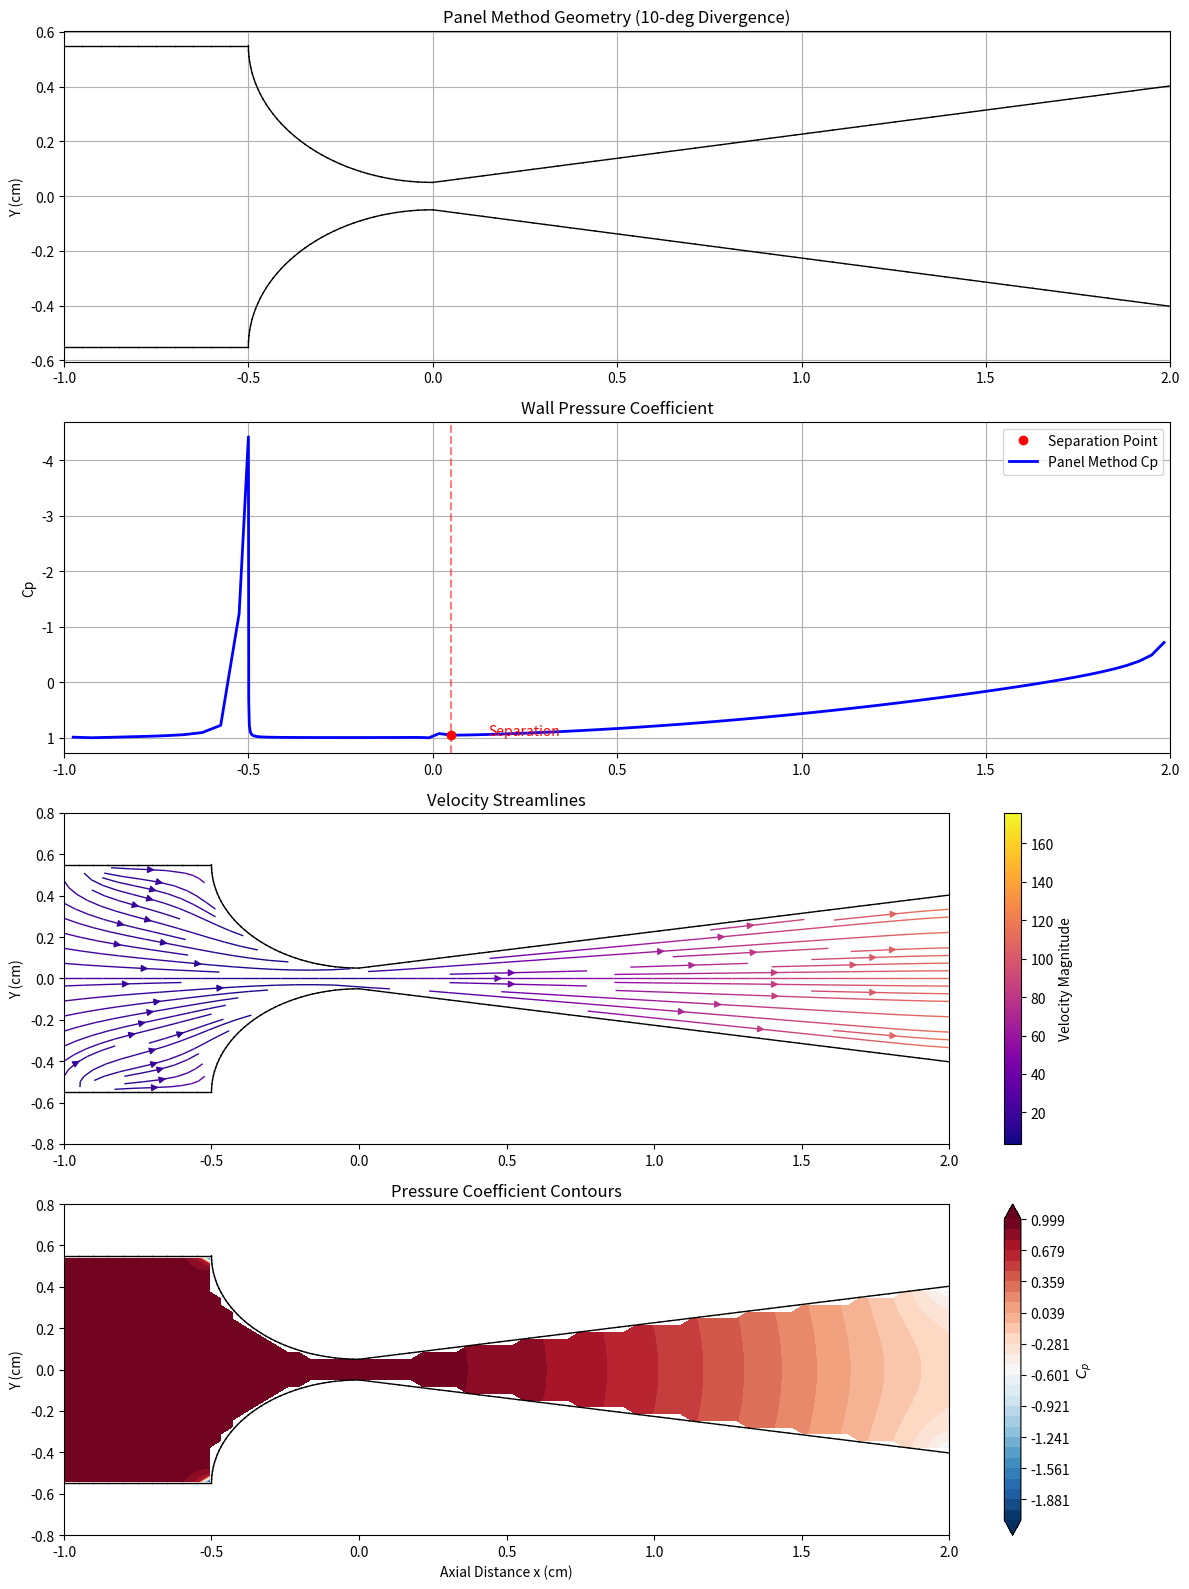

Write the Python code that produced this figure.
import numpy as np
import matplotlib.pyplot as plt
from scipy.interpolate import interp1d

class Panel:

    def __init__(self, x0, y0, x1, y1):
        self.x0, self.y0 = x0, y0
        self.x1, self.y1 = x1, y1
        
        self.xc = (x0 + x1) / 2.0
        self.yc = (y0 + y1) / 2.0
        
        self.L = np.sqrt((x1 - x0)**2 + (y1 - y0)**2)
        
        self.phi = np.arctan2(y1 - y0, x1 - x0)
       
        self.nx = -np.sin(self.phi)
        self.ny = np.cos(self.phi)
        
        self.tx = np.cos(self.phi)
        self.ty = np.sin(self.phi)
        
        self.sigma = 0.0
        
        self.Vt = 0.0
        self.Cp = 0.0

class SourcePanelMethod:
    
    def __init__(self, panels, U_inf=1000.0):
        self.panels = panels
        self.n_panels = len(panels)
        self.U_inf = U_inf
        
    def get_influence(self, target_idx, source_idx):

        p_i = self.panels[target_idx]
        p_j = self.panels[source_idx]
        
        if target_idx == source_idx:

            return 0.5, 0.0
        
        dx = p_i.xc - p_j.x0
        dy = p_i.yc - p_j.y0
        
        xi = dx * np.cos(p_j.phi) + dy * np.sin(p_j.phi)
        eta = -dx * np.sin(p_j.phi) + dy * np.cos(p_j.phi)
        

        r1_sq = xi**2 + eta**2
        r2_sq = (xi - p_j.L)**2 + eta**2
        
        r1_sq = max(r1_sq, 1e-12)
        r2_sq = max(r2_sq, 1e-12)
        
        ln_term = 0.5 * np.log(r2_sq / r1_sq)
        
        theta1 = np.arctan2(eta, xi)
        theta2 = np.arctan2(eta, xi - p_j.L)
        d_theta = theta2 - theta1
        
        u_xi_local = (1.0 / (2 * np.pi)) * ln_term
        u_eta_local = (1.0 / (2 * np.pi)) * d_theta
       
        ug = u_xi_local * np.cos(p_j.phi) - u_eta_local * np.sin(p_j.phi)
        vg = u_xi_local * np.sin(p_j.phi) + u_eta_local * np.cos(p_j.phi)
        
        vn_ind = ug * p_i.nx + vg * p_i.ny
        vt_ind = ug * p_i.tx + vg * p_i.ty
        
        return vn_ind, vt_ind

    def solve(self):
        N = self.n_panels
        A = np.zeros((N, N))
        b = np.zeros(N)
        
        for i in range(N):
            
            b[i] = - self.U_inf * self.panels[i].nx
            
            for j in range(N):
                vn_induced, _ = self.get_influence(i, j)
                A[i, j] = vn_induced
                
        sigmas = np.linalg.solve(A, b)
        
        for i in range(N):
            self.panels[i].sigma = sigmas[i]
            
            Vt_total = self.U_inf * self.panels[i].tx
            
            for j in range(N):
                _, vt_induced = self.get_influence(i, j)
                Vt_total += vt_induced * sigmas[j]
            
            self.panels[i].Vt = Vt_total
            self.panels[i].Cp = 1.0 - (Vt_total / self.U_inf)**2

    def calculate_flow_field(self, X, Y):

        u = np.full_like(X, self.U_inf)
        v = np.zeros_like(X)
        
        print("Calculating Flow Field...")
        for p in self.panels:
            dx = X - p.x0
            dy = Y - p.y0
            
            xi = dx * np.cos(p.phi) + dy * np.sin(p.phi)
            eta = -dx * np.sin(p.phi) + dy * np.cos(p.phi)
            
            r1_sq = xi**2 + eta**2
            r2_sq = (xi - p.L)**2 + eta**2
            
            r1_sq = np.maximum(r1_sq, 1e-12)
            r2_sq = np.maximum(r2_sq, 1e-12)
            
            ln_term = 0.5 * np.log(r2_sq / r1_sq)
            
            theta1 = np.arctan2(eta, xi)
            theta2 = np.arctan2(eta, xi - p.L)
            d_theta = theta2 - theta1
            

            u_xi = (p.sigma / (2 * np.pi)) * ln_term
            u_eta = (p.sigma / (2 * np.pi)) * d_theta
            
            u += u_xi * np.cos(p.phi) - u_eta * np.sin(p.phi)
            v += u_xi * np.sin(p.phi) + u_eta * np.cos(p.phi)
            
        return u, v

def build_scherer_geometry(divergence_angle_deg=10, n_panels_per_wall=100):
    panels = []
    
    R = 0.5 
    g = 0.1           
    L_inlet = 1.0     
    L_outlet = 2.0    
    
    theta = np.radians(divergence_angle_deg) 
    
    x_points = []
    y_points = []
    
    dx = L_inlet / 20
    for x in np.arange(-L_inlet, -R, dx):
        x_points.append(x)
        y_points.append(-(g/2 + R))
        
    n_curve = 40
    for alpha in np.linspace(np.pi, np.pi/2, n_curve):
        xc = R * np.cos(alpha)
        yc = -(g/2 + R) + R * np.sin(alpha)
        x_points.append(xc)
        y_points.append(yc)
        

    n_div = 60
    for x in np.linspace(0, L_outlet, n_div)[1:]:
        x_points.append(x)
        y_points.append(-(g/2 + x * np.tan(theta)))
        
    for k in range(len(x_points)-1):
        panels.append(Panel(x_points[k], y_points[k], x_points[k+1], y_points[k+1]))

    x_top = x_points[::-1] 
    y_top = [-y for y in y_points[::-1]] 
    
    for k in range(len(x_top)-1):
        panels.append(Panel(x_top[k], y_top[k], x_top[k+1], y_top[k+1]))
        
    return panels

def thwaites_separation(panels, kinematic_viscosity=0.15):

    wall_panels = [p for p in panels if p.yc < 0]
    wall_panels.sort(key=lambda p: p.xc)
    
    s_vals = [] 
    U_vals = [] 
    x_vals = [] 
    current_s = 0.0
    
    for p in wall_panels:
        s_vals.append(current_s + p.L/2)
        U_vals.append(abs(p.Vt)) 
        x_vals.append(p.xc)
        current_s += p.L
        
    s = np.array(s_vals)
    U = np.array(U_vals)
    x = np.array(x_vals)
    
    integrand = U**5
    integral = np.zeros_like(U)
    
    for i in range(1, len(U)):
        ds = s[i] - s[i-1]
        avg_integrand = 0.5 * (integrand[i] + integrand[i-1])
        integral[i] = integral[i-1] + avg_integrand * ds
        
    theta2 = (0.45 * kinematic_viscosity * integral) / (U**6 + 1e-9)
    dUds = np.gradient(U, s)
    lambda_param = (theta2 / kinematic_viscosity) * dUds
    
    separation_index = np.where(lambda_param < -0.09)[0]
    sep_point = None
    if len(separation_index) > 0:
        post_throat_indices = [idx for idx in separation_index if x[idx] > 0]
        if post_throat_indices:
            idx = post_throat_indices[0]
            sep_point = (x[idx], s[idx])
            
    return x, s, U, lambda_param, sep_point

def mask_grid(X, Y, panels):

    bottom_panels = [p for p in panels if p.yc < 0]
    top_panels = [p for p in panels if p.yc > 0]
    
    bottom_panels.sort(key=lambda p: p.xc)
    top_panels.sort(key=lambda p: p.xc)
    
    bx = [p.xc for p in bottom_panels]
    by = [p.yc for p in bottom_panels]
    tx = [p.xc for p in top_panels]
    ty = [p.yc for p in top_panels]
    
    f_bot = interp1d(bx, by, kind='linear', fill_value="extrapolate")
    f_top = interp1d(tx, ty, kind='linear', fill_value="extrapolate")
    

    y_bot = f_bot(X)
    y_top = f_top(X)
    
    mask = (Y < y_bot) | (Y > y_top)
    return mask

panels = build_scherer_geometry(divergence_angle_deg=10)
U_inf = 100.0
solver = SourcePanelMethod(panels, U_inf=U_inf) 

solver.solve()

nu_air = 0.15 
x_bl, s_bl, U_bl, lam_bl, sep = thwaites_separation(panels, nu_air)

plt.figure(figsize=(12, 16))


plt.subplot(4, 1, 1)
plt.title("Panel Method Geometry (10-deg Divergence)")

for p in panels:
    plt.plot([p.x0, p.x1], [p.y0, p.y1], 'k-', linewidth=1)
plt.ylabel("Y (cm)")
plt.grid(True)
plt.xlim(-1.0, 2.0)

plt.subplot(4, 1, 2)





print(f"Flow Separation Predicted at x = {sep[0]:.4f} cm")

    


wall_panels = [p for p in panels if p.yc < 0]
wall_panels.sort(key=lambda p: p.xc)
xc_wall = [p.xc for p in wall_panels]
cp_wall = [p.Cp for p in wall_panels]



sep_x = sep[0]
idx_nearest = (np.abs(np.array(xc_wall) - sep_x)).argmin()
cp_at_sep = cp_wall[idx_nearest]

plt.plot(sep_x, cp_at_sep, 'ro', label='Separation Point', zorder=10)
plt.axvline(x=sep_x, color='r', linestyle='--', alpha=0.5)
plt.text(sep_x + 0.1, cp_at_sep, 'Separation', color='red')
plt.legend()

plt.plot(xc_wall, cp_wall, 'b-', linewidth=2, label='Panel Method Cp')
plt.gca().invert_yaxis() 
plt.ylabel("Cp")
plt.title("Wall Pressure Coefficient")
plt.xlim(-1.0, 2.0)
plt.grid(True)
plt.legend()


x_min, x_max = -1.0, 2.0
y_min, y_max = -0.8, 0.8
Nx, Ny = 80, 50
xg = np.linspace(x_min, x_max, Nx)
yg = np.linspace(y_min, y_max, Ny)
X, Y = np.meshgrid(xg, yg)

u_field, v_field = solver.calculate_flow_field(X, Y)
V_mag = np.sqrt(u_field**2 + v_field**2)
Cp_field = 1.0 - (V_mag / U_inf)**2

mask = mask_grid(X, Y, panels)
u_field = np.ma.array(u_field, mask=mask)
v_field = np.ma.array(v_field, mask=mask)
Cp_field = np.ma.array(Cp_field, mask=mask)

plt.subplot(4, 1, 3)
plt.title("Velocity Streamlines")
for p in panels:
    plt.plot([p.x0, p.x1], [p.y0, p.y1], 'k-', linewidth=1)
    
speed = np.sqrt(u_field**2 + v_field**2)
strm = plt.streamplot(X, Y, u_field, v_field, color=speed, cmap='plasma', density=1.5, linewidth=1)
plt.colorbar(strm.lines, label='Velocity Magnitude')
plt.axis([x_min, x_max, y_min, y_max])
plt.ylabel("Y (cm)")
plt.xlim(-1.0, 2.0)

plt.subplot(4, 1, 4)
plt.title("Pressure Coefficient Contours")
for p in panels:
    plt.plot([p.x0, p.x1], [p.y0, p.y1], 'k-', linewidth=1)
    
levels = np.linspace(np.min(Cp_field), np.max(Cp_field), 30)
cp_plot = plt.contourf(X, Y, Cp_field, levels=levels, cmap='RdBu_r', extend='both')
plt.colorbar(cp_plot, label='$C_p$')
plt.axis([x_min, x_max, y_min, y_max])
plt.xlabel("Axial Distance x (cm)")
plt.ylabel("Y (cm)")



plt.tight_layout()
plt.xlim(-1.0, 2.0)
plt.show()